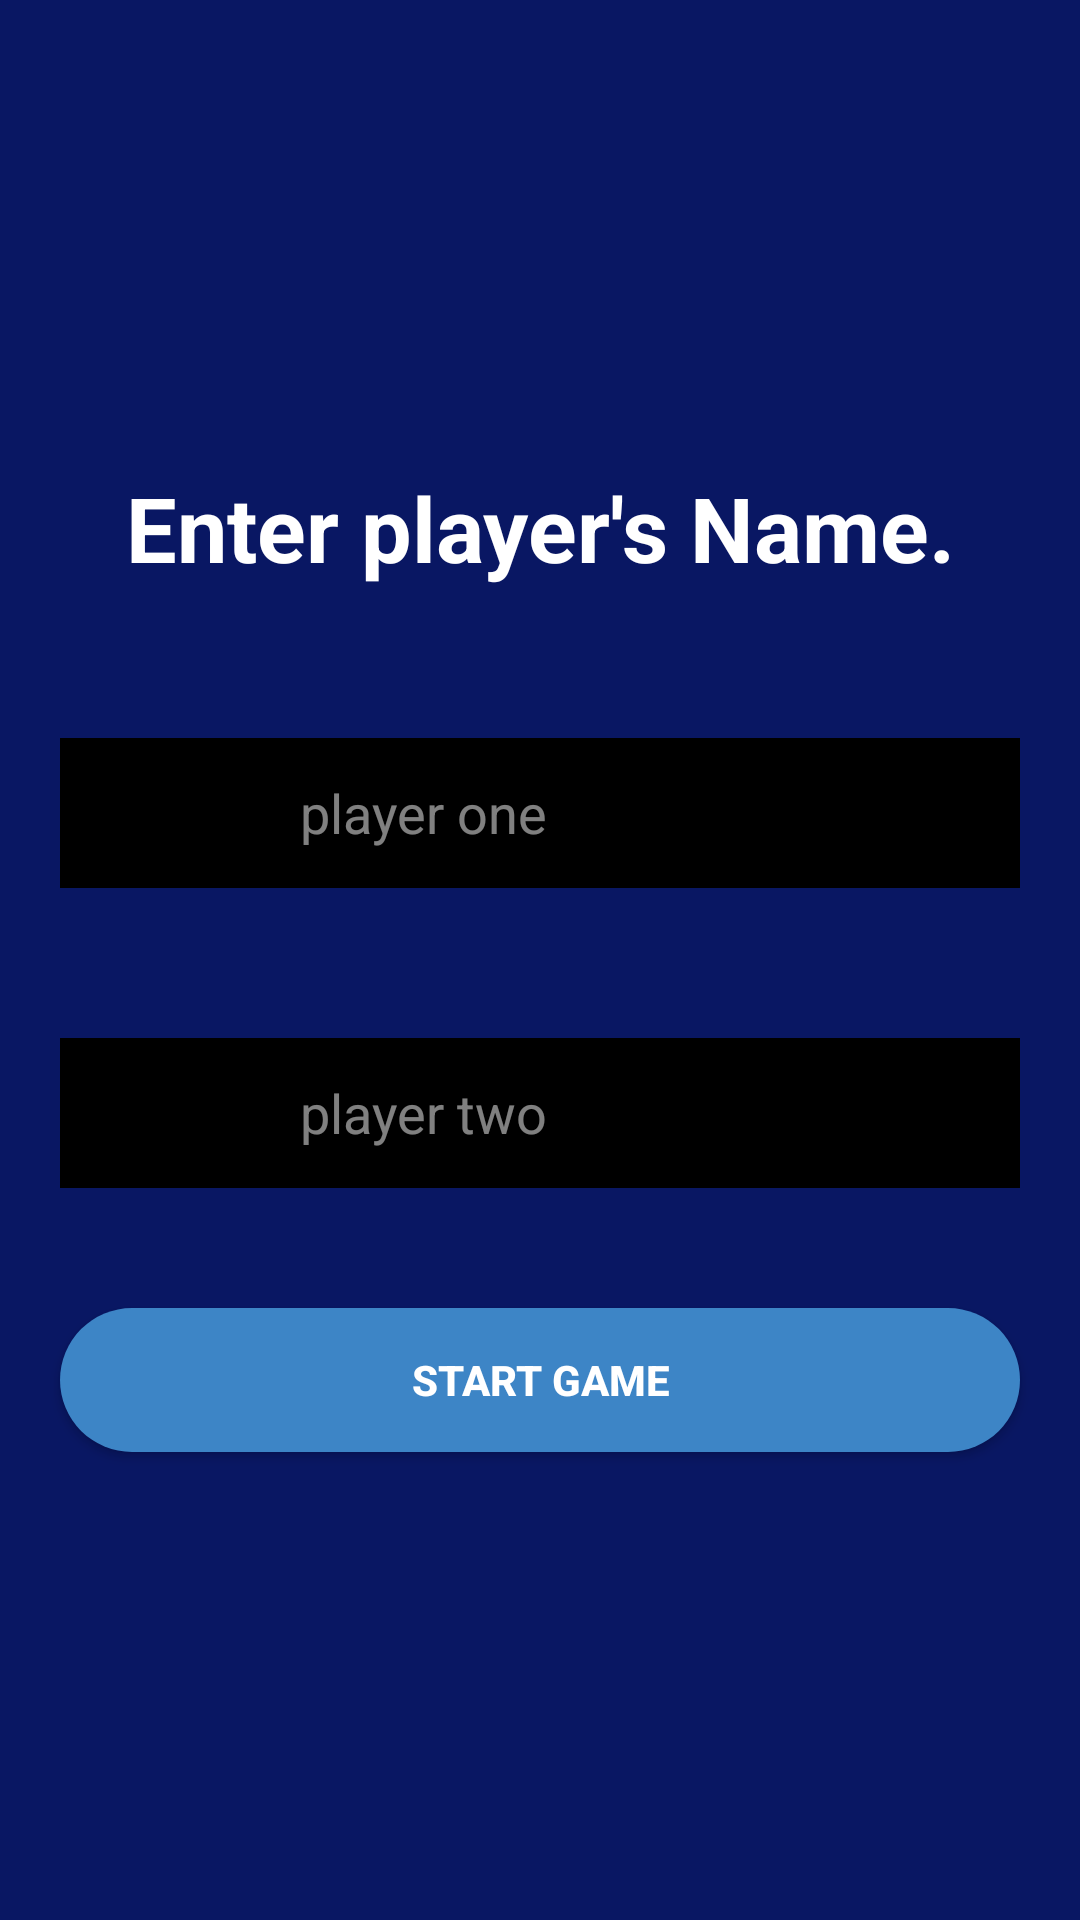

This screen was rendered from an Android layout file. Write that file and the resources it references.
<!-- AndroidManifest.xml: application theme Theme.LetsPlay -->
<!-- res/layout/activity_gettingplayers.xml -->
<?xml version="1.0" encoding="utf-8"?>
<LinearLayout xmlns:android="http://schemas.android.com/apk/res/android"
    xmlns:app="http://schemas.android.com/apk/res-auto"
    xmlns:tools="http://schemas.android.com/tools"
    android:layout_width="match_parent"
    android:layout_height="match_parent"
    android:background="#091763"
    android:orientation="vertical"
    android:gravity="center"
    tools:context=".gettingplayers">

    <TextView
        android:layout_width="match_parent"
        android:layout_height="wrap_content"
        android:text="Enter player's Name."
        android:textStyle="bold"
        android:textSize="30sp"
        android:gravity="center"
        android:textColor="#ffffff">

    </TextView>

    <LinearLayout
        android:layout_width="match_parent"
        android:layout_height="50dp"
        android:layout_marginStart="20dp"
        android:layout_marginEnd="20dp"
        android:gravity="center_vertical"
        android:layout_marginTop="50dp"
        android:background="@color/black"
        android:orientation="horizontal">

            <ImageView
                android:layout_width="40dp"
                android:layout_height="40dp"
                android:layout_marginStart="20dp"
                android:src="@drawable/x">

            </ImageView>

        <EditText
            android:id="@+id/player1"
            android:layout_width="match_parent"
            android:layout_height="48dp"
            android:layout_marginStart="20dp"
            android:layout_marginEnd="20dp"
            android:background="@color/black"
            android:hint="player one"
            android:textColor="#ffffff"
            android:textColorHint="#80ffffff">

        </EditText>


    </LinearLayout>

    <LinearLayout
        android:layout_width="match_parent"
        android:layout_height="50dp"
        android:layout_marginStart="20dp"
        android:layout_marginEnd="20dp"
        android:gravity="center_vertical"
        android:layout_marginTop="50dp"
        android:background="@color/black"
        android:orientation="horizontal">

        <ImageView
            android:layout_width="40dp"
            android:layout_height="40dp"
            android:layout_marginStart="20dp"
            android:src="@drawable/zero">

        </ImageView>

        <EditText
            android:id="@+id/player2"
            android:layout_width="match_parent"
            android:layout_height="48dp"
            android:layout_marginStart="20dp"
            android:layout_marginEnd="20dp"
            android:background="@color/black"
            android:hint="player two"
            android:textColor="#ffffff"
            android:textColorHint="#80ffffff">

        </EditText>
    </LinearLayout>

    <androidx.appcompat.widget.AppCompatButton
        android:layout_width="match_parent"
        android:layout_height="wrap_content"
        android:layout_marginStart="20dp"
        android:layout_marginEnd="20dp"
        android:layout_marginTop="40dp"
        android:text="Start Game"
        android:textStyle="bold"
        android:textColor="#ffffff"
        android:onClick="startgame"
        android:background="@drawable/round_back_blue">

    </androidx.appcompat.widget.AppCompatButton>
</LinearLayout>
<!-- resources referenced by this layout -->
<resources>
  <color name="black">#FF000000</color>
  <!-- drawable round_back_blue (drawable) -->
  <?xml version="1.0" encoding="utf-8"?>
  <shape xmlns:android="http://schemas.android.com/apk/res/android"
      android:shape="rectangle">
  
      <solid android:color="#3d85c6"></solid>
  
      <corners android:radius="158dp"></corners>
  
  </shape>
  <style name="Theme.LetsPlay" parent="Theme.AppCompat.NoActionBar">
          
          <item name="colorPrimary">@color/purple_500</item>
          <item name="colorPrimaryVariant">@color/purple_700</item>
          <item name="colorOnPrimary">@color/white</item>
          
          <item name="colorSecondary">@color/teal_200</item>
          <item name="colorSecondaryVariant">@color/teal_700</item>
          <item name="colorOnSecondary">@color/black</item>
          
          <item name="android:statusBarColor" tools:targetApi="21">?attr/colorPrimaryVariant</item>
          
      </style>
  <color name="purple_500">#FF6200EE</color>
  <color name="purple_700">#FF3700B3</color>
  <color name="white">#FFFFFFFF</color>
  <color name="teal_200">#FF03DAC5</color>
  <color name="teal_700">#FF018786</color>
</resources>
